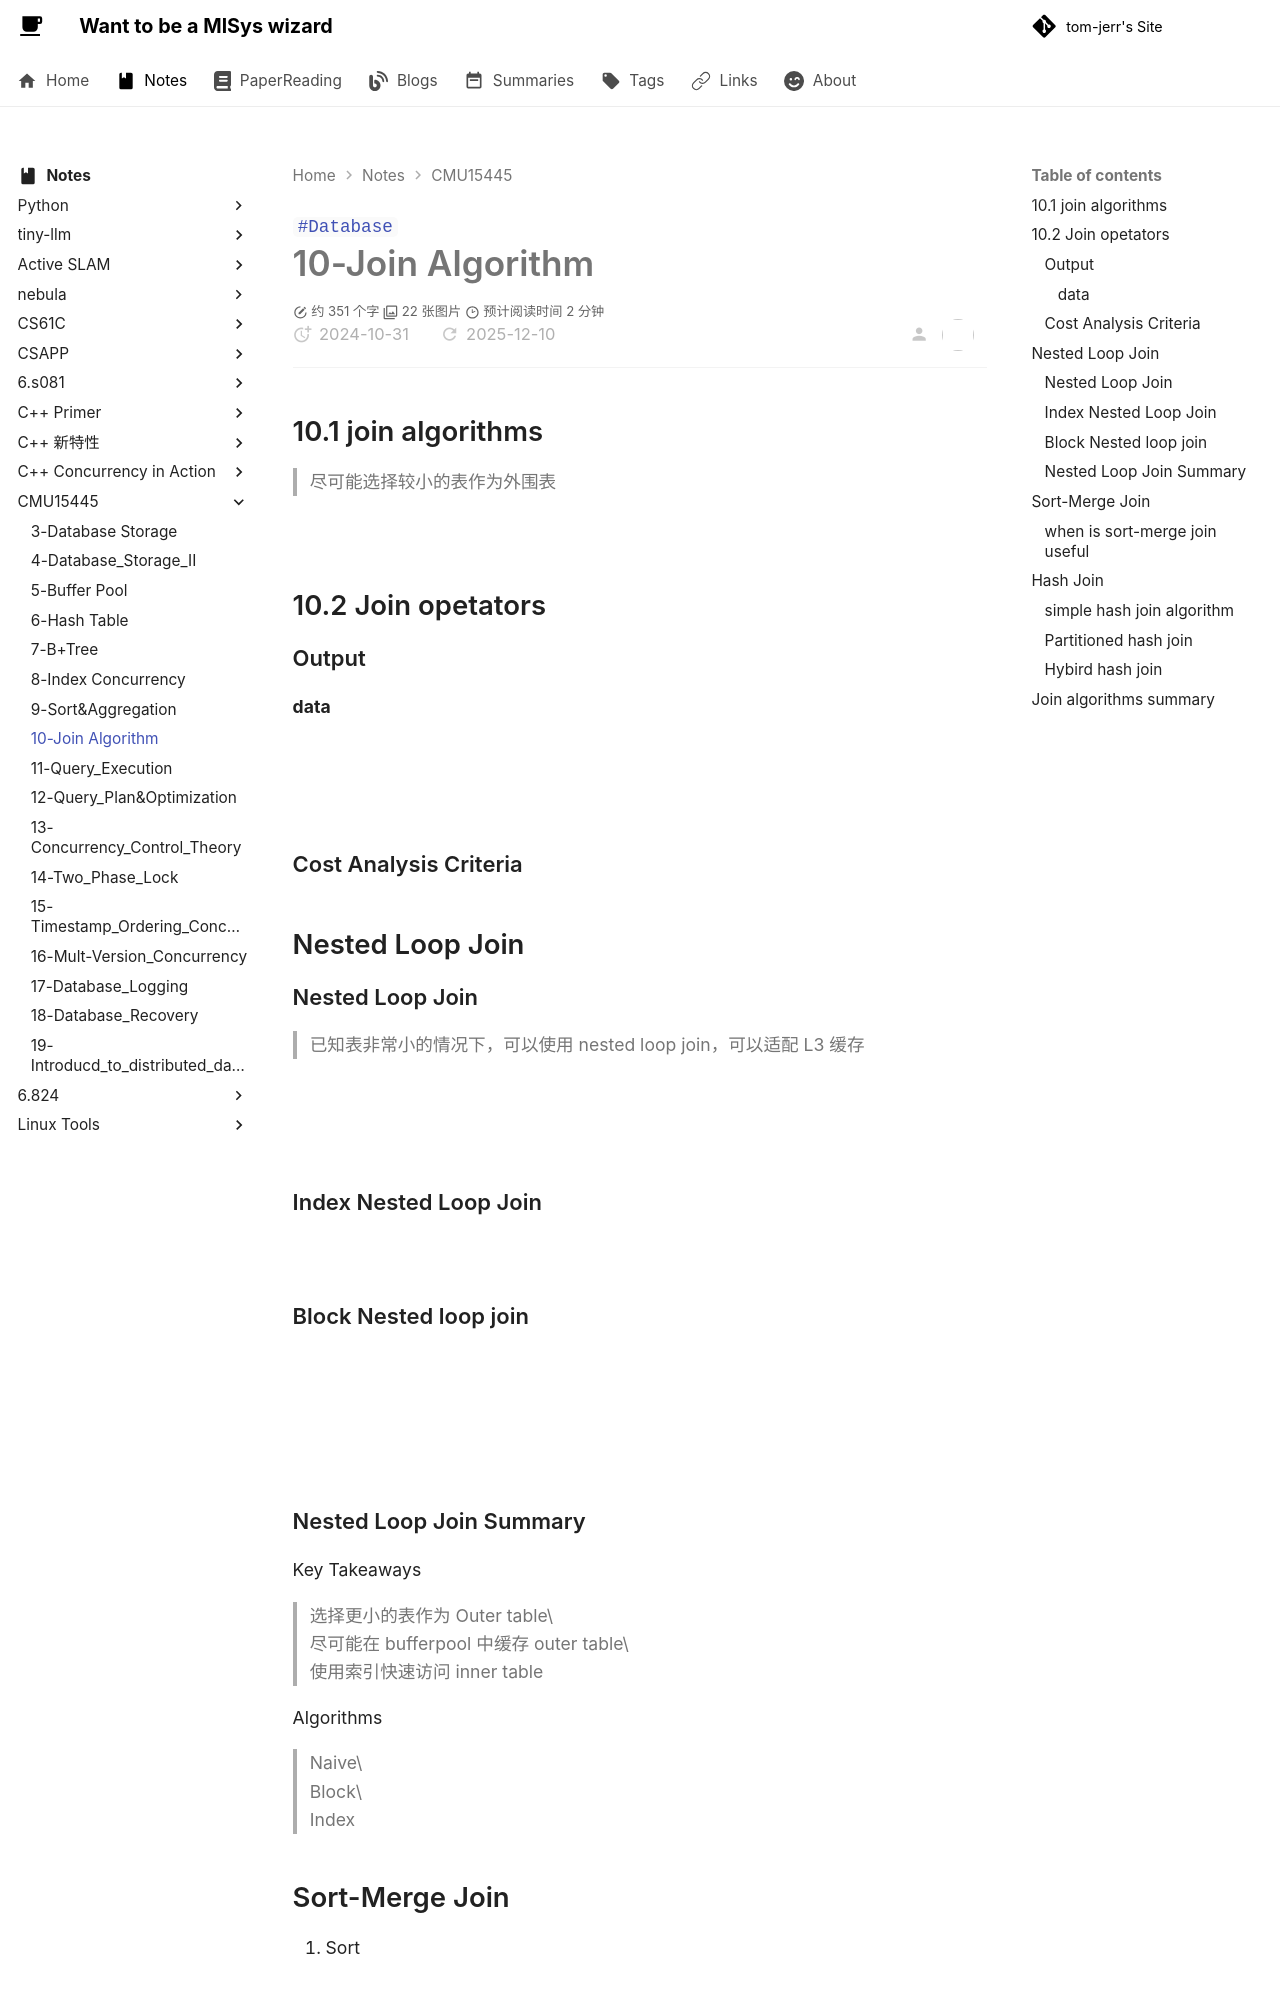

repository: tom-jerr/tom-jerr.github.io · page: notes/CMU15445/10-Join Algorithm/index.html · generator: mkdocs

---

title: 10-Join Algorithm
created: 2024-10-31
tags:

- Database

---

# 10-Join Algorithm

## 10.1 join algorithms

> 尽可能选择较小的表作为外围表

![](https://github.com/tom-jerr/MyblogImg/raw/15445/join_algorithm.png)

## 10.2 Join opetators

### Output

#### data

![](https://github.com/tom-jerr/MyblogImg/raw/15445/early_materialization.png)

![](https://github.com/tom-jerr/MyblogImg/raw/15445/later_meterialization.png)

### Cost Analysis Criteria

## Nested Loop Join

### Nested Loop Join

> 已知表非常小的情况下，可以使用 nested loop join，可以适配 L3 缓存

![](https://github.com/tom-jerr/MyblogImg/raw/15445/nested_loop_join.png)

![](https://github.com/tom-jerr/MyblogImg/raw/15445/cost_nested_loop_join.png)

### Index Nested Loop Join

![](https://github.com/tom-jerr/MyblogImg/raw/15445/index_loop_join.png)

### Block Nested loop join

![](https://github.com/tom-jerr/MyblogImg/raw/15445/cost_block_nested.png)

![](https://github.com/tom-jerr/MyblogImg/raw/15445/block_nested.png)

![](https://github.com/tom-jerr/MyblogImg/raw/15445/cost2_block_nested.png)

### Nested Loop Join Summary

Key Takeaways

> 选择更小的表作为 Outer table\
> 尽可能在 bufferpool 中缓存 outer table\
> 使用索引快速访问 inner table

Algorithms

> Naive\
> Block\
> Index
